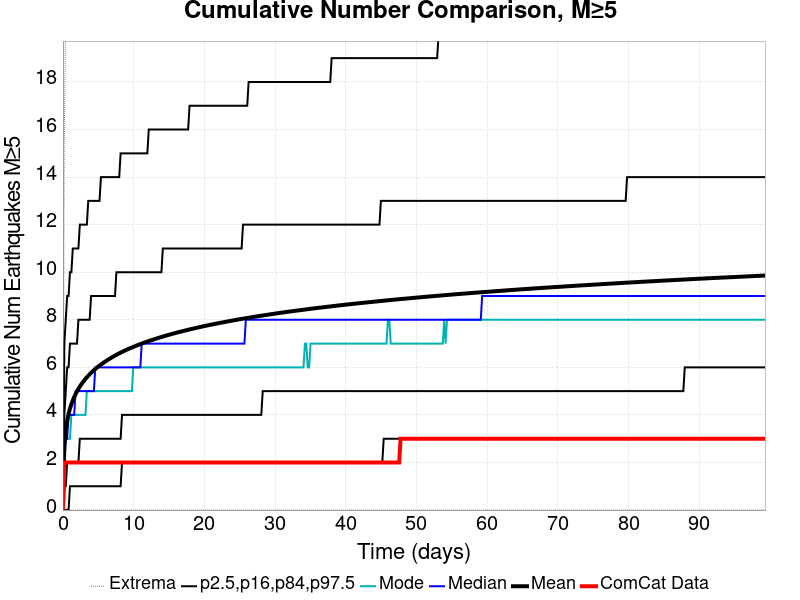

The data file committed next to this chart (first rows):
Time (days), ComCat Data, Simulation Mean, Simulation Median, Simulation Mode, Simulation Minimum, Simulation Maximum, 2.5 %-ile, 16 %-ile, 84 %-ile, 97.5 %-ile
0.0, 0.0, 0.0, 0.0, 0.0, 0.0, 0.0, 0.0, 0.0, 0.0, 0.0
0.199, 2.0, 2.751, 2.0, 2.0, 0.0, 16.0, 0.0, 1.0, 4.0, 7.0
0.398, 2.0, 3.373, 3.0, 3.0, 0.0, 21.0, 0.0, 1.0, 5.0, 8.0
0.597, 2.0, 3.756, 3.0, 3.0, 0.0, 27.0, 0.0, 2.0, 6.0, 9.0
0.796, 2.0, 4.039, 4.0, 3.0, 0.0, 31.0, 0.0, 2.0, 6.0, 9.0
0.995, 2.0, 4.264, 4.0, 3.0, 0.0, 32.0, 1.0, 2.0, 7.0, 10.0
1.194, 2.0, 4.45, 4.0, 4.0, 0.0, 34.0, 1.0, 2.0, 7.0, 10.0
1.393, 2.0, 4.612, 4.0, 4.0, 0.0, 37.0, 1.0, 2.0, 7.0, 11.0
1.592, 2.0, 4.751, 4.0, 4.0, 0.0, 38.0, 1.0, 2.0, 7.0, 11.0
1.791, 2.0, 4.877, 5.0, 4.0, 0.0, 38.0, 1.0, 2.0, 7.0, 11.0
1.99, 2.0, 4.991, 5.0, 4.0, 0.0, 38.0, 1.0, 2.0, 7.0, 11.0
2.189, 2.0, 5.097, 5.0, 4.0, 0.0, 41.0, 1.0, 2.0, 8.0, 11.0
2.388, 2.0, 5.192, 5.0, 4.0, 0.0, 41.0, 1.0, 3.0, 8.0, 12.0
2.587, 2.0, 5.282, 5.0, 4.0, 0.0, 43.0, 1.0, 3.0, 8.0, 12.0
2.786, 2.0, 5.363, 5.0, 4.0, 0.0, 43.0, 1.0, 3.0, 8.0, 12.0
2.985, 2.0, 5.44, 5.0, 4.0, 0.0, 43.0, 1.0, 3.0, 8.0, 12.0
3.184, 2.0, 5.513, 5.0, 4.0, 0.0, 43.0, 1.0, 3.0, 8.0, 12.0
3.383, 2.0, 5.583, 5.0, 5.0, 0.0, 43.0, 1.0, 3.0, 8.0, 12.0
3.582, 2.0, 5.648, 5.0, 5.0, 0.0, 43.0, 1.0, 3.0, 8.0, 13.0
3.781, 2.0, 5.709, 5.0, 5.0, 0.0, 43.0, 1.0, 3.0, 8.0, 13.0
3.98, 2.0, 5.768, 5.0, 5.0, 0.0, 43.0, 1.0, 3.0, 9.0, 13.0
4.179, 2.0, 5.824, 5.0, 5.0, 0.0, 43.0, 1.0, 3.0, 9.0, 13.0
4.378, 2.0, 5.88, 5.0, 5.0, 0.0, 45.0, 1.0, 3.0, 9.0, 13.0
4.577, 2.0, 5.931, 6.0, 5.0, 0.0, 45.0, 1.0, 3.0, 9.0, 13.0
4.776, 2.0, 5.98, 6.0, 5.0, 0.0, 45.0, 1.0, 3.0, 9.0, 13.0
4.975, 2.0, 6.028, 6.0, 5.0, 0.0, 45.0, 1.0, 3.0, 9.0, 13.0
5.174, 2.0, 6.074, 6.0, 5.0, 0.0, 45.0, 1.0, 3.0, 9.0, 13.0
5.373, 2.0, 6.118, 6.0, 5.0, 0.0, 45.0, 1.0, 3.0, 9.0, 14.0
5.572, 2.0, 6.159, 6.0, 5.0, 0.0, 45.0, 1.0, 3.0, 9.0, 14.0
5.771, 2.0, 6.201, 6.0, 5.0, 0.0, 46.0, 1.0, 3.0, 9.0, 14.0
5.97, 2.0, 6.24, 6.0, 5.0, 0.0, 46.0, 1.0, 3.0, 9.0, 14.0
6.169, 2.0, 6.28, 6.0, 5.0, 0.0, 46.0, 1.0, 3.0, 9.0, 14.0
6.368, 2.0, 6.318, 6.0, 5.0, 0.0, 46.0, 1.0, 3.0, 9.0, 14.0
6.567, 2.0, 6.355, 6.0, 5.0, 0.0, 46.0, 1.0, 3.0, 9.0, 14.0
6.766, 2.0, 6.391, 6.0, 5.0, 0.0, 46.0, 1.0, 3.0, 9.0, 14.0
6.965, 2.0, 6.427, 6.0, 5.0, 0.0, 46.0, 1.0, 3.0, 9.0, 14.0
7.164, 2.0, 6.462, 6.0, 5.0, 0.0, 47.0, 1.0, 3.0, 9.0, 14.0
7.363, 2.0, 6.495, 6.0, 5.0, 0.0, 51.0, 1.0, 3.0, 9.0, 14.0
7.562, 2.0, 6.528, 6.0, 5.0, 0.0, 51.0, 1.0, 3.0, 10.0, 14.0
7.761, 2.0, 6.559, 6.0, 5.0, 0.0, 52.0, 1.0, 3.0, 10.0, 14.0
7.96, 2.0, 6.59, 6.0, 5.0, 0.0, 52.0, 1.0, 3.0, 10.0, 14.0
8.159, 2.0, 6.619, 6.0, 5.0, 0.0, 52.0, 1.0, 3.0, 10.0, 15.0
8.358, 2.0, 6.649, 6.0, 5.0, 0.0, 52.0, 2.0, 4.0, 10.0, 15.0
8.557, 2.0, 6.677, 6.0, 5.0, 0.0, 53.0, 2.0, 4.0, 10.0, 15.0
8.756, 2.0, 6.705, 6.0, 5.0, 0.0, 53.0, 2.0, 4.0, 10.0, 15.0
8.955, 2.0, 6.732, 6.0, 5.0, 0.0, 53.0, 2.0, 4.0, 10.0, 15.0
9.154, 2.0, 6.758, 6.0, 5.0, 0.0, 53.0, 2.0, 4.0, 10.0, 15.0
9.353, 2.0, 6.784, 6.0, 5.0, 0.0, 53.0, 2.0, 4.0, 10.0, 15.0
9.552, 2.0, 6.81, 6.0, 5.0, 0.0, 53.0, 2.0, 4.0, 10.0, 15.0
9.751, 2.0, 6.835, 6.0, 5.0, 0.0, 53.0, 2.0, 4.0, 10.0, 15.0
9.95, 2.0, 6.86, 6.0, 6.0, 0.0, 53.0, 2.0, 4.0, 10.0, 15.0
10.15, 2.0, 6.885, 6.0, 6.0, 0.0, 54.0, 2.0, 4.0, 10.0, 15.0
10.35, 2.0, 6.908, 6.0, 6.0, 0.0, 54.0, 2.0, 4.0, 10.0, 15.0
10.55, 2.0, 6.932, 6.0, 6.0, 0.0, 54.0, 2.0, 4.0, 10.0, 15.0
10.75, 2.0, 6.955, 6.0, 6.0, 0.0, 55.0, 2.0, 4.0, 10.0, 15.0
10.95, 2.0, 6.977, 6.0, 6.0, 0.0, 55.0, 2.0, 4.0, 10.0, 15.0
11.14, 2.0, 7, 7.0, 6.0, 0.0, 55.0, 2.0, 4.0, 10.0, 15.0
11.34, 2.0, 7.022, 7.0, 6.0, 0.0, 55.0, 2.0, 4.0, 10.0, 15.0
11.54, 2.0, 7.043, 7.0, 6.0, 0.0, 56.0, 2.0, 4.0, 10.0, 15.0
11.74, 2.0, 7.065, 7.0, 6.0, 0.0, 56.0, 2.0, 4.0, 10.0, 15.0
... 440 more rows
